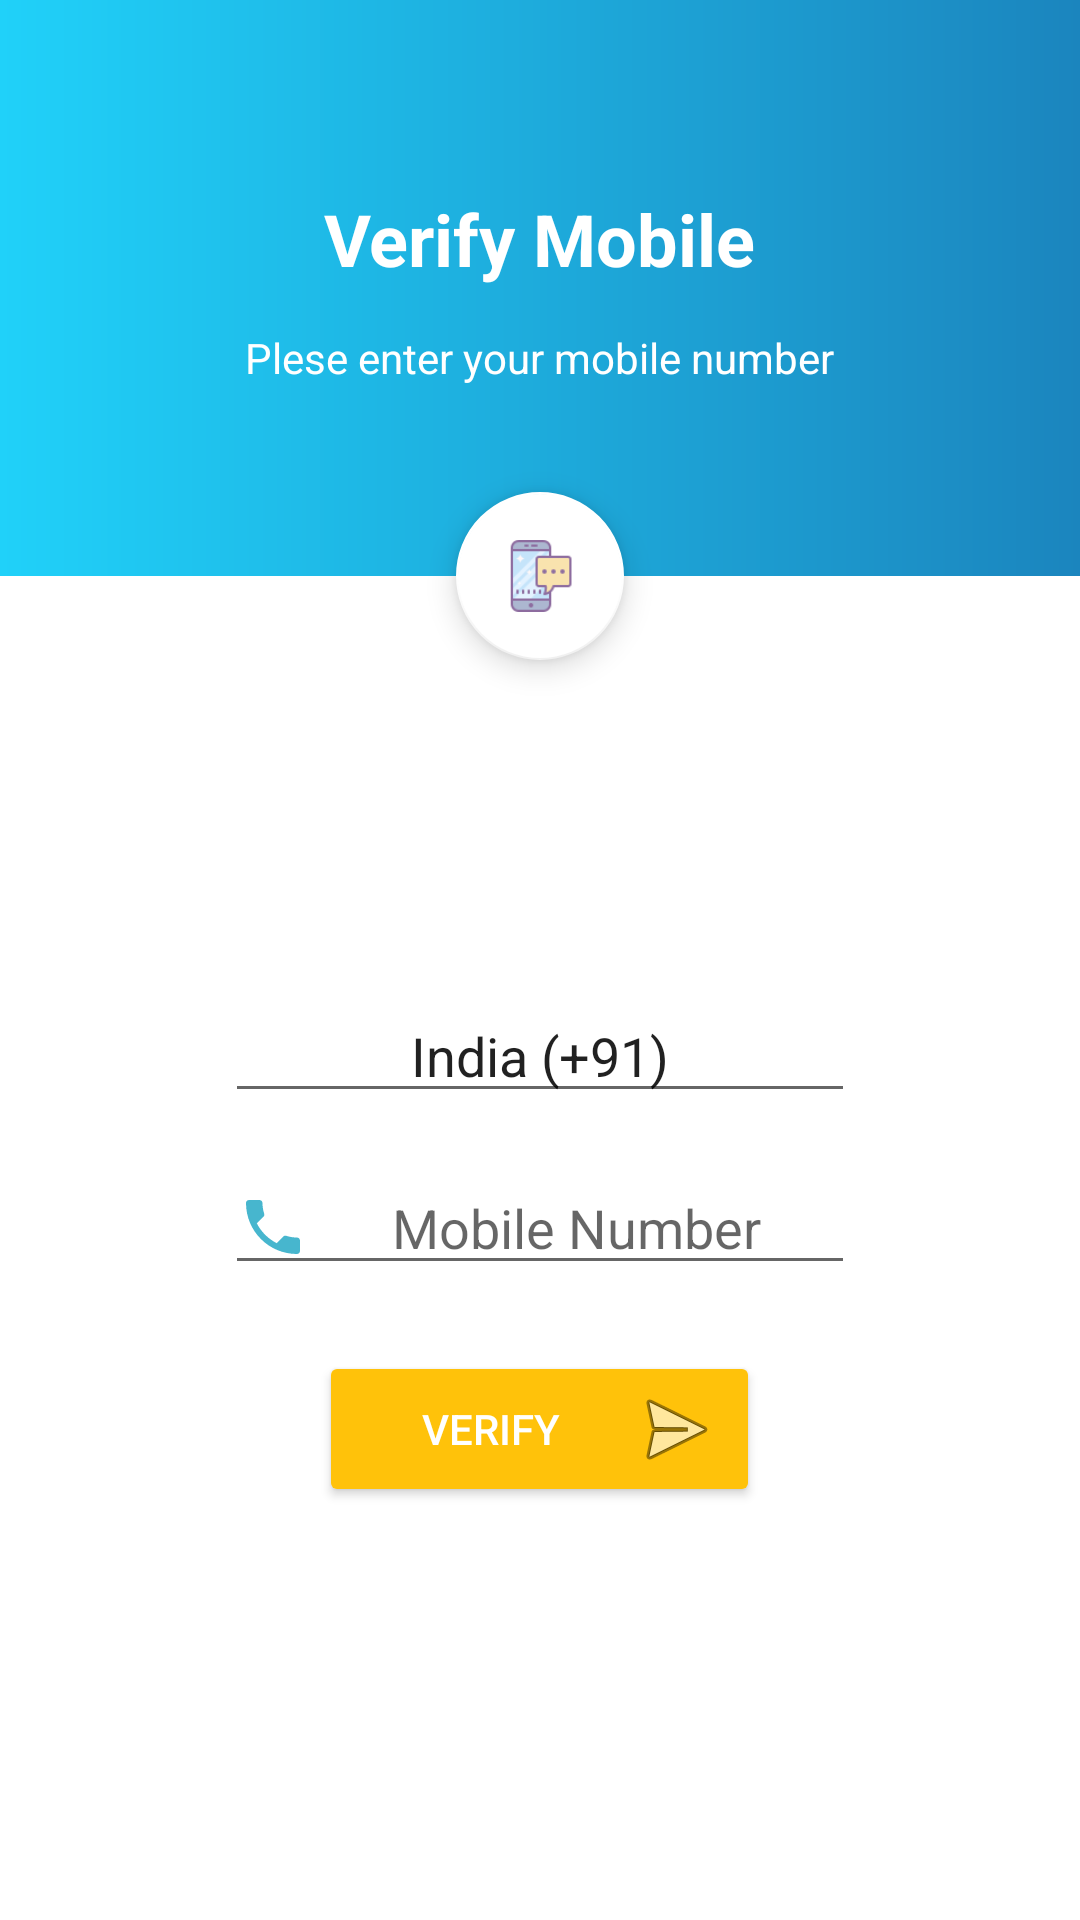

This screen was rendered from an Android layout file. Write that file and the resources it references.
<!-- AndroidManifest.xml: application theme AppTheme -->
<!-- res/layout/activity_phone_no_verification.xml -->
<?xml version="1.0" encoding="utf-8"?>
<android.support.design.widget.CoordinatorLayout xmlns:android="http://schemas.android.com/apk/res/android"
    xmlns:app="http://schemas.android.com/apk/res-auto"
    android:layout_width="match_parent"
    android:layout_height="match_parent"
    android:orientation="vertical"
    android:focusableInTouchMode="true">

    <LinearLayout
        android:layout_width="match_parent"
        android:layout_height="match_parent"
        android:orientation="vertical">

        <LinearLayout
            android:id="@+id/ll_top"
            android:layout_width="match_parent"
            android:layout_height="0dp"
            android:layout_weight=".3"
            android:background="@drawable/bg_gradient"
            android:gravity="center"
            android:orientation="vertical">

            <TextView
                style="@style/TxtHeading"
                android:layout_width="wrap_content"
                android:layout_height="wrap_content"
                android:text="@string/verify_mobile" />

            <TextView
                style="@style/TxtNormal"
                android:layout_width="wrap_content"
                android:layout_height="wrap_content"
                android:layout_marginTop="@dimen/_14dp"
                android:text="@string/req_mobile_number" />
        </LinearLayout>

        <LinearLayout
            android:id="@+id/ll_bottom"
            android:layout_width="match_parent"
            android:layout_height="0dp"
            android:layout_weight=".7"
            android:gravity="center"
            android:background="@android:color/white"
            android:orientation="vertical">

            <EditText
                android:layout_width="wrap_content"
                android:layout_height="wrap_content"
                android:ems="10"
                android:text="India (+91)"
                android:gravity="center"
                android:focusable="false"
                android:drawableLeft="@drawable/ic_country"
                android:drawableStart="@drawable/ic_country" />
            <EditText
                android:id="@+id/edtMobileNo"
                android:layout_width="wrap_content"
                android:layout_height="wrap_content"
                android:ems="10"
                android:gravity="center"
                android:maxLength="10"
                android:inputType="phone"
                android:layout_marginTop="@dimen/_16dp"
                android:hint="@string/hint_mobile_number"
                android:drawableLeft="@drawable/ic_call"
                android:drawableStart="@drawable/ic_call" />

            <Button
                android:id="@+id/btnRegister"
                android:layout_width="wrap_content"
                android:layout_height="wrap_content"
                android:text="@string/verify"
                android:ems="9"
                style="@style/Widget.AppCompat.Button.Colored"
                android:drawableRight="@android:drawable/ic_menu_send"
                android:layout_marginTop="@dimen/_22dp"
                android:drawableEnd="@android:drawable/ic_menu_send" />
        </LinearLayout>

    </LinearLayout>

    <android.support.design.widget.FloatingActionButton
        android:layout_width="wrap_content"
        android:layout_height="wrap_content"
        android:src="@drawable/ic_otp"
        app:layout_anchor="@id/ll_top"
        app:backgroundTint="@color/colorWhite"
        app:layout_anchorGravity="bottom|center" />
</android.support.design.widget.CoordinatorLayout>
<!-- resources referenced by this layout -->
<resources>
  <color name="colorWhite">#FFFFFF</color>
  <dimen name="_14dp">14dp</dimen>
  <dimen name="_16dp">16dp</dimen>
  <dimen name="_22dp">22dp</dimen>
  <!-- drawable bg_gradient (drawable) -->
  <?xml version="1.0" encoding="utf-8"?>
  <shape xmlns:android="http://schemas.android.com/apk/res/android">
      <gradient android:startColor="@color/gradientStart"
          android:endColor="@color/gradientEnd"/>
  </shape>
  <!-- drawable ic_call (drawable) -->
  <vector xmlns:android="http://schemas.android.com/apk/res/android"
          android:width="24dp"
          android:height="24dp"
          android:viewportWidth="24.0"
          android:viewportHeight="24.0">
      <path
          android:fillColor="#47B6CE"
          android:pathData="M6.62,10.79c1.44,2.83 3.76,5.14 6.59,6.59l2.2,-2.2c0.27,-0.27 0.67,-0.36 1.02,-0.24 1.12,0.37 2.33,0.57 3.57,0.57 0.55,0 1,0.45 1,1V20c0,0.55 -0.45,1 -1,1 -9.39,0 -17,-7.61 -17,-17 0,-0.55 0.45,-1 1,-1h3.5c0.55,0 1,0.45 1,1 0,1.25 0.2,2.45 0.57,3.57 0.11,0.35 0.03,0.74 -0.25,1.02l-2.2,2.2z"/>
  </vector>
  <!-- drawable ic_otp: png bitmap (drawable, 1911 bytes) -->
  <string name="hint_mobile_number">Mobile Number</string>
  <string name="req_mobile_number">Plese enter your mobile number</string>
  <string name="verify">Verify</string>
  <string name="verify_mobile">Verify Mobile</string>
  <style name="TxtHeading" parent="TextAppearance.AppCompat">
          <item name="android:textColor">@color/colorWhite</item>
          <item name="android:textStyle">bold</item>
          <item name="android:textSize">@dimen/_24sp</item>
      </style>
  <style name="TxtNormal" parent="TextAppearance.AppCompat">
          <item name="android:textColor">@color/colorWhite</item>
          <item name="android:textSize">@dimen/_14sp</item>
      </style>
  <style name="AppTheme" parent="Theme.AppCompat.Light.DarkActionBar">
          
          <item name="colorPrimary">@color/colorPrimary</item>
          <item name="colorPrimaryDark">@color/colorPrimaryDark</item>
          <item name="colorAccent">@color/colorAccent</item>
  
      </style>
  <color name="gradientStart">#20D1F9</color>
  <color name="gradientEnd">#1B85BE</color>
  <dimen name="_24sp">24sp</dimen>
  <dimen name="_14sp">14sp</dimen>
  <color name="colorPrimary">#47B6CE</color>
  <color name="colorPrimaryDark">#01809A</color>
  <color name="colorAccent">#FFC20A</color>
</resources>
